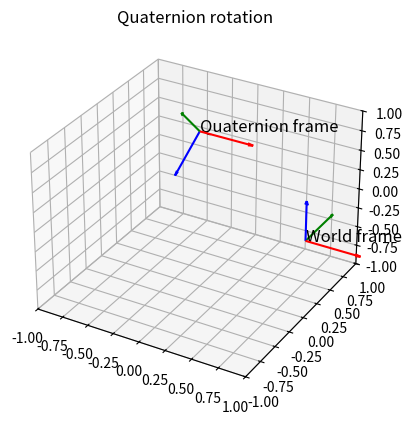

The script that saved this image:
import numpy as np
import matplotlib.pyplot as plt

from mpl_toolkits.mplot3d import Axes3D


def plot_frame(ax, R, o, label, length=0.5):
    x_axis = o + R.dot(np.array([length, 0, 0]))
    y_axis = o + R.dot(np.array([0, length, 0]))
    z_axis = o + R.dot(np.array([0, 0, length]))

    ax.quiver(o[0], o[1], o[2], x_axis[0]-o[0], x_axis[1]-o[1], x_axis[2]-o[2], color='r', arrow_length_ratio=0.1)
    ax.quiver(o[0], o[1], o[2], y_axis[0]-o[0], y_axis[1]-o[1], y_axis[2]-o[2], color='g', arrow_length_ratio=0.1)
    ax.quiver(o[0], o[1], o[2], z_axis[0]-o[0], z_axis[1]-o[1], z_axis[2]-o[2], color='b', arrow_length_ratio=0.1)

    ax.text(o[0], o[1], o[2], label, fontsize=12, color='k')

def quat_to_rot(q):
    eta, x, y, z = q
    return np.array([[2*(eta**2+x**2)-1, 2*(x*y+eta*z), 2*(x*z+eta*y)],
                     [2*(x*y+eta*z), 2*(eta**2+y**2)-1, 2*(y*z-eta*x)],
                     [2*(x*z-eta*y), 2*(y*z+eta*x), 2*(eta**2+z**2)-1]])

if __name__=="__main__":
    angle = np.rad2deg(45)
    q_example = [np.cos(angle/2), np.sin(angle/2), 0, 0]
    R_quat = quat_to_rot(q_example)
    print(R_quat)

    fig = plt.figure()

    ax= fig.add_subplot(111, projection = '3d')
    plot_frame(ax, np.eye(3), np.array([1, 0, 0]), "World frame")
    plot_frame(ax, R_quat, np.array([0, 0, 1]), "Quaternion frame")

    ax.set_title("Quaternion rotation")

    ax.set_xlim(-1,1)
    ax.set_zlim(-1,1)
    ax.set_ylim(-1,1)

    plt.show()
